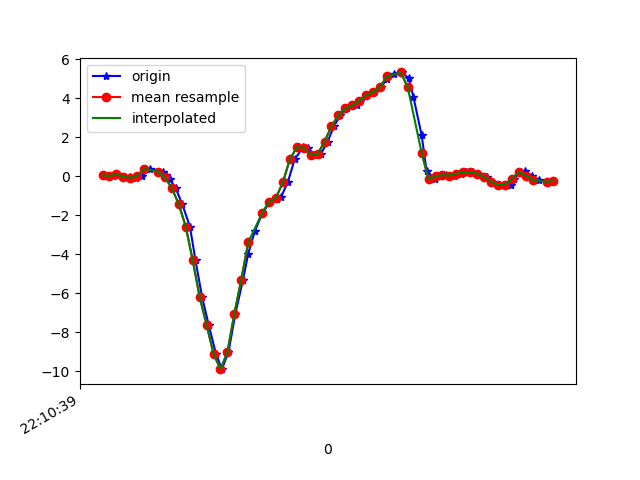

The table this chart was drawn from, first rows:
1617747039500, 442676199120775, 0.04833909, -0.07383688, -0.028002791
1617747039529, 442676218139047, 0.0239, -0.1068, -0.07076
1617747039542, 442676237157335, 0.09354, 0.2609, -0.0671
1617747039565, 442676256175623, -0.04451, -0.0323, -0.05855
1617747039578, 442676275193895, -0.01153, 0.1974, -0.0842
1617747039596, 442676294282887, -0.07506, -0.01642, -0.04144
1617747039615, 442676313305591, 0.02879, -0.09827, -0.09275
1617747039638, 442676332328311, 0.3831, 0.3452, -0.1099
1617747039675, 442676351351031, 0.2414, -0.08239, -0.07932
1617747039682, 442676370398519, 0.05078, -0.1899, -0.1074
1617747039694, 442676389421239, -0.1569, 0.1216, -0.1013
1617747039711, 442676408430647, -0.6151, -0.1899, -0.039
1617747039730, 442676427452503, -1.445, -0.1337, -0.02922
1617747039752, 442676446499127, -2.592, 0.1058, 0.08684
1617747039768, 442676465520983, -4.319, -0.3377, 0.3006
1617747039787, 442676484542807, -6.201, -0.9132, 0.2713
1617747039806, 442676503585815, -7.634, -1.182, 0.2909
1617747039827, 442676522608791, -9.117, -1.964, 0.3275
1617747039844, 442676541656535, -9.905, -3.061, 0.2176
1617747039863, 442676560679511, -9.039, -3.789, -0.09031
1617747039883, 442676579702455, -7.055, -4.11, -0.3628
1617747039905, 442676598722359, -5.305, -4.267, -0.5448
1617747039920, 442676617769975, -3.97, -4.378, -0.6059
1617747039939, 442676636792823, -2.815, -4.319, -0.6548
1617747039961, 442676655815607, -1.895, -4.125, -0.7781
1617747039983, 442676674838455, -1.314, -4.007, -0.7329
1617747040003, 442676693886071, -1.167, -3.892, -0.5411
1617747040015, 442676712903863, -1.045, -3.586, -0.4532
1617747040034, 442676731926455, -0.3072, -2.935, -0.491
1617747040054, 442676750949047, 0.8718, -2.355, -0.5729
1617747040078, 442676769996535, 1.488, -1.74, -0.5533
1617747040092, 442676789019191, 1.474, -0.9535, -0.397
1617747040110, 442676808050679, 1.103, -0.03474, -0.353
1617747040129, 442676827073591, 1.137, 0.7582, -0.3811
1617747040149, 442676846121271, 1.778, 1.255, -0.4397
1617747040167, 442676865144247, 2.568, 1.612, -0.4862
1617747040186, 442676884167159, 3.144, 1.971, -0.5326
1617747040206, 442676903188279, 3.486, 2.211, -0.6633
1617747040234, 442676922235895, 3.638, 2.464, -0.7843
1617747040243, 442676941258743, 3.874, 2.752, -0.9272
1617747040262, 442676960281591, 4.181, 2.851, -1.091
1617747040282, 442676979304503, 4.313, 2.983, -1.246
1617747040303, 442676998353527, 4.591, 3.077, -1.497
1617747040320, 442677017376439, 4.998, 2.899, -1.697
1617747040339, 442677036399351, 5.276, 2.729, -1.792
1617747040363, 442677055447095, 5.334, 2.71, -1.909
1617747040383, 442677074469943, 5.035, 2.623, -1.956
1617747040396, 442677093492855, 4.09, 2.349, -1.669
1617747040420, 442677112533303, 2.107, 1.726, -1.453
1617747040434, 442677131556023, 0.2964, 1.095, -1.301
1617747040459, 442677150578743, -0.1618, 0.9573, -0.9333
1617747040472, 442677169601463, 0.01902, 0.9927, -0.6462
1617747040491, 442677188649015, 0.05445, 0.9329, -0.5741
1617747040512, 442677207665975, 0.03979, 0.8119, -0.491
1617747040533, 442677226688567, 0.1351, 0.6836, -0.3334
1617747040548, 442677245735991, 0.2121, 0.5419, -0.2015
1617747040567, 442677264758583, 0.223, 0.4173, -0.105
1617747040586, 442677283781175, 0.1314, 0.3061, -0.04755
1617747040608, 442677302801335, -0.0494, 0.2035, -0.01334
1617747040624, 442677321848759, -0.2718, 0.1168, 0.02698
1617747040643, 442677340871223, -0.4599, 0.01535, 0.03797
... 8 more rows
